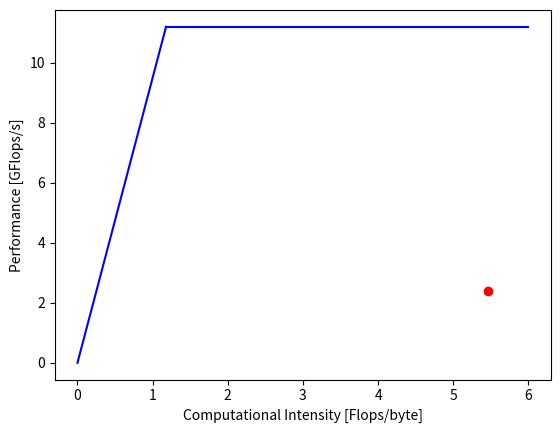

Generate this figure with matplotlib:
import numpy as np
import matplotlib.pyplot as plt
import math

bandwidth = 9.5 # GB/s
peak_performance = 11.2 # GFlops/s
I_sweet_spot = peak_performance/bandwidth


flops_per_atom = 2055.5
bytes_per_atom = 376.5
flops_per_byte = flops_per_atom/bytes_per_atom
print(flops_per_byte)
performance = 2.39

plt.plot([0,I_sweet_spot],[0,peak_performance],'b-'
        ,[I_sweet_spot,6],[peak_performance,peak_performance],'b-'
        ,[flops_per_byte],[performance],'ro'
        )
plt.xlabel('Computational Intensity [Flops/byte]')
plt.ylabel('Performance [GFlops/s]')
plt.show()